Run: headless pygame with SDL's dummy video driver; simulated clock (each Clock.tick advances the game by its frame time, no real sleeping); random seed 0; keys injected as events and as key.get_pressed() state; no mouse input.
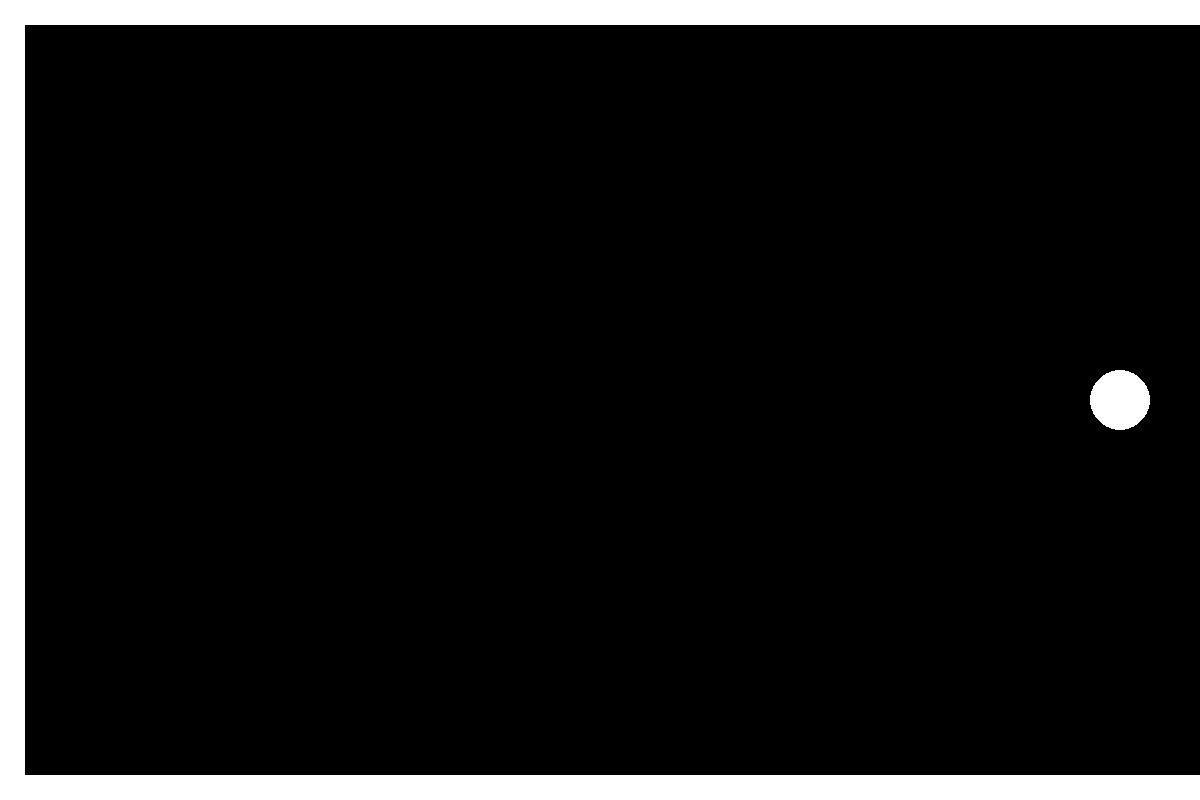
Frame 1 of 4 · flips 1–60 · no input
Frame 2 of 4 · flips 61–180 · tapped SPACE, RETURN · held RIGHT (→), D · screen unchanged from frame 1, image omitted
Frame 3 of 4 · flips 181–300 · held DOWN (↓), S · screen unchanged from frame 2, image omitted
Frame 4 of 4 · flips 301–420 · held LEFT (←), A, UP (↑), W · screen unchanged from frame 3, image omitted

The pygame program that drew these frames:

import sys
import pygame

pygame.init()

FG_COLOUR = pygame.Color("white")
BG_COLOUR = pygame.Color("black")
WIDTH, HEIGHT = 1200, 800
SCREEN_SIZE = WIDTH, HEIGHT
BALL_SPEED = [2, 2]
BORDER_WIDTH = 25
BALL_RADIUS = 30
PADDING = 50

screen = pygame.display.set_mode(SCREEN_SIZE)
pygame.display.set_caption("Squash Pong")
screen.fill(BG_COLOUR)

ball = pygame.draw.circle(screen, 
                            FG_COLOUR, (
                            WIDTH - BALL_RADIUS - PADDING, HEIGHT/2), 
                            BALL_RADIUS)

pygame.draw.rect(screen,
                    FG_COLOUR,
                    (0, 0, WIDTH, BORDER_WIDTH))

pygame.draw.rect(screen,
                    FG_COLOUR,
                    (0, HEIGHT - BORDER_WIDTH, WIDTH, BORDER_WIDTH))

pygame.draw.rect(screen,
                    FG_COLOUR,
                    (0, BORDER_WIDTH, BORDER_WIDTH, HEIGHT - 2 * BORDER_WIDTH))

while True:
    for event in pygame.event.get():
        if event.type == pygame.QUIT:
            pygame.quit()
            sys.exit()

    pygame.display.flip()
